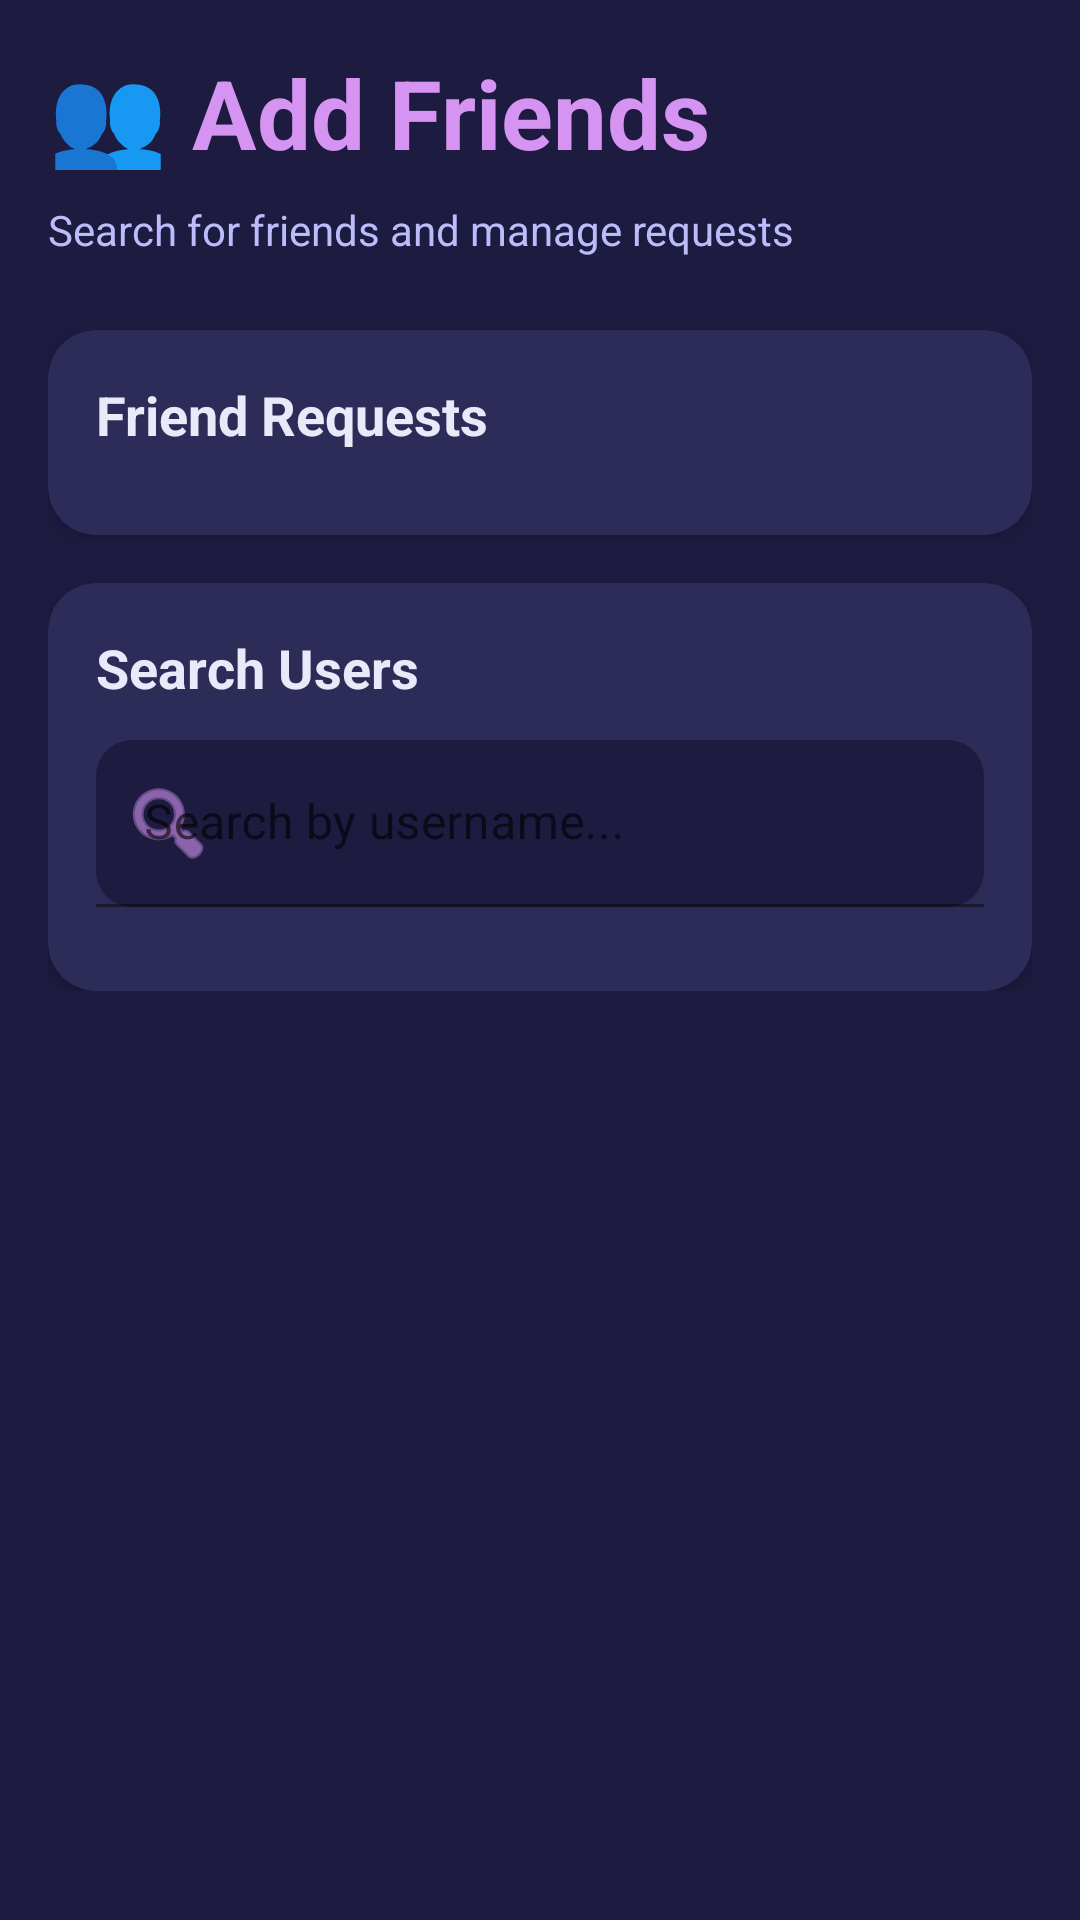

Android layout source for this screen:
<!-- AndroidManifest.xml: application theme Theme.Flip -->
<!-- res/layout/fragment_add.xml -->
<?xml version="1.0" encoding="utf-8"?>
<ScrollView xmlns:android="http://schemas.android.com/apk/res/android"
    xmlns:app="http://schemas.android.com/apk/res-auto"
    android:layout_width="match_parent"
    android:layout_height="match_parent"
    android:background="@color/flip_bg_dark">

    <LinearLayout
        android:layout_width="match_parent"
        android:layout_height="wrap_content"
        android:orientation="vertical"
        android:padding="16dp">

        
        <TextView
            android:layout_width="wrap_content"
            android:layout_height="wrap_content"
            android:text="@string/add_friends"
            android:textSize="32sp"
            android:textStyle="bold"
            android:textColor="@color/flip_accent"
            android:layout_marginBottom="8dp"/>

        <TextView
            android:layout_width="wrap_content"
            android:layout_height="wrap_content"
            android:text="@string/search_for_friends_and_manage_requests"
            android:textSize="14sp"
            android:textColor="@color/flip_mid"
            android:layout_marginBottom="24dp"/>

        
        <androidx.cardview.widget.CardView
            android:layout_width="match_parent"
            android:layout_height="wrap_content"
            android:layout_marginBottom="16dp"
            app:cardCornerRadius="16dp"
            app:cardElevation="4dp"
            app:cardBackgroundColor="@color/flip_bg_mid">

            <LinearLayout
                android:layout_width="match_parent"
                android:layout_height="wrap_content"
                android:orientation="vertical"
                android:padding="16dp">

                
                <RelativeLayout
                    android:layout_width="match_parent"
                    android:layout_height="wrap_content"
                    android:layout_marginBottom="12dp">

                    <TextView
                        android:layout_width="wrap_content"
                        android:layout_height="wrap_content"
                        android:text="@string/friend_requests"
                        android:textSize="18sp"
                        android:textStyle="bold"
                        android:textColor="@color/flip_tint_light"/>

                    <TextView
                        android:id="@+id/requestsCountBadge"
                        android:layout_width="24dp"
                        android:layout_height="24dp"
                        android:layout_alignParentEnd="true"
                        android:background="@drawable/bg_social_circle"
                        android:gravity="center"
                        android:text="@string/_0"
                        android:textSize="12sp"
                        android:textStyle="bold"
                        android:textColor="@color/flip_tint_light"
                        android:visibility="gone"/>
                </RelativeLayout>

                
                <LinearLayout
                    android:id="@+id/friendRequestsContainer"
                    android:layout_width="match_parent"
                    android:layout_height="wrap_content"
                    android:orientation="vertical">
                    
                </LinearLayout>
            </LinearLayout>
        </androidx.cardview.widget.CardView>

        
        <androidx.cardview.widget.CardView
            android:layout_width="match_parent"
            android:layout_height="wrap_content"
            app:cardCornerRadius="16dp"
            app:cardElevation="4dp"
            app:cardBackgroundColor="@color/flip_bg_mid">

            <LinearLayout
                android:layout_width="match_parent"
                android:layout_height="wrap_content"
                android:orientation="vertical"
                android:padding="16dp">

                <TextView
                    android:layout_width="wrap_content"
                    android:layout_height="wrap_content"
                    android:text="@string/search_users"
                    android:textSize="18sp"
                    android:textStyle="bold"
                    android:textColor="@color/flip_tint_light"
                    android:layout_marginBottom="12dp"/>

                
                <com.google.android.material.textfield.TextInputLayout
                    android:layout_width="match_parent"
                    android:layout_height="wrap_content"
                    android:layout_marginBottom="12dp"
                    app:boxBackgroundMode="filled"
                    app:boxCornerRadiusTopStart="12dp"
                    app:boxCornerRadiusTopEnd="12dp"
                    app:boxCornerRadiusBottomStart="12dp"
                    app:boxCornerRadiusBottomEnd="12dp"
                    app:boxBackgroundColor="@color/flip_bg_dark"
                    app:hintTextColor="@color/flip_mid"
                    app:startIconDrawable="@android:drawable/ic_menu_search"
                    app:startIconTint="@color/flip_accent">

                    <com.google.android.material.textfield.TextInputEditText
                        android:id="@+id/searchInput"
                        android:layout_width="match_parent"
                        android:layout_height="wrap_content"
                        android:hint="@string/search_by_username"
                        android:textSize="16sp"
                        android:textColor="@color/flip_tint_light"
                        android:textColorHint="@color/flip_mid"
                        android:inputType="text"
                        android:maxLines="1"/>
                </com.google.android.material.textfield.TextInputLayout>

                
                <ProgressBar
                    android:id="@+id/searchProgressBar"
                    android:layout_width="wrap_content"
                    android:layout_height="wrap_content"
                    android:layout_gravity="center"
                    android:visibility="gone"/>

                
                <TextView
                    android:id="@+id/noResultsText"
                    android:layout_width="wrap_content"
                    android:layout_height="wrap_content"
                    android:layout_gravity="center"
                    android:text="@string/no_users_found"
                    android:textSize="14sp"
                    android:textColor="@color/flip_mid"
                    android:padding="16dp"
                    android:visibility="gone"/>

                
                <LinearLayout
                    android:id="@+id/searchResultsContainer"
                    android:layout_width="match_parent"
                    android:layout_height="wrap_content"
                    android:orientation="vertical">
                    
                </LinearLayout>
            </LinearLayout>
        </androidx.cardview.widget.CardView>
    </LinearLayout>
</ScrollView>
<!-- resources referenced by this layout -->
<resources>
  <color name="flip_accent">#D594F2</color>
  <color name="flip_bg_dark">#1D1B40</color>
  <color name="flip_bg_mid">#2D2C58</color>
  <color name="flip_mid">#BDBCFB</color>
  <color name="flip_tint_light">#EAE9F9</color>
  <!-- drawable bg_social_circle (drawable) -->
  <?xml version="1.0" encoding="utf-8"?>
  <ripple xmlns:android="http://schemas.android.com/apk/res/android"
      android:color="@color/flip_mid">
      <item>
          <shape android:shape="oval">
              <solid android:color="@color/flip_tint_light"/>
              <size android:width="48dp" android:height="48dp"/>
              <stroke android:width="1dp" android:color="@color/flip_divider"/>
          </shape>
      </item>
  </ripple>
  <string name="_0">0</string>
  <string name="add_friends">👥 Add Friends</string>
  <string name="friend_requests">Friend Requests</string>
  <string name="no_users_found">No users found</string>
  <string name="search_by_username">Search by username...</string>
  <string name="search_for_friends_and_manage_requests">Search for friends and manage requests</string>
  <string name="search_users">Search Users</string>
  <style name="Theme.Flip" parent="Theme.MaterialComponents.DayNight.DarkActionBar">
          
          <item name="colorPrimary">@color/purple_500</item>
          <item name="colorPrimaryVariant">@color/purple_700</item>
          <item name="colorOnPrimary">@color/white</item>
          
          <item name="colorSecondary">@color/teal_200</item>
          <item name="colorSecondaryVariant">@color/teal_700</item>
          <item name="colorOnSecondary">@color/black</item>
          
          <item name="android:statusBarColor">?attr/colorPrimaryVariant</item>
          
      </style>
  <color name="flip_divider">#DDDBF4</color>
  <color name="purple_500">#FF6200EE</color>
  <color name="purple_700">#FF3700B3</color>
  <color name="white">#FFFFFFFF</color>
  <color name="teal_200">#FF03DAC5</color>
  <color name="teal_700">#FF018786</color>
  <color name="black">#FF000000</color>
</resources>
